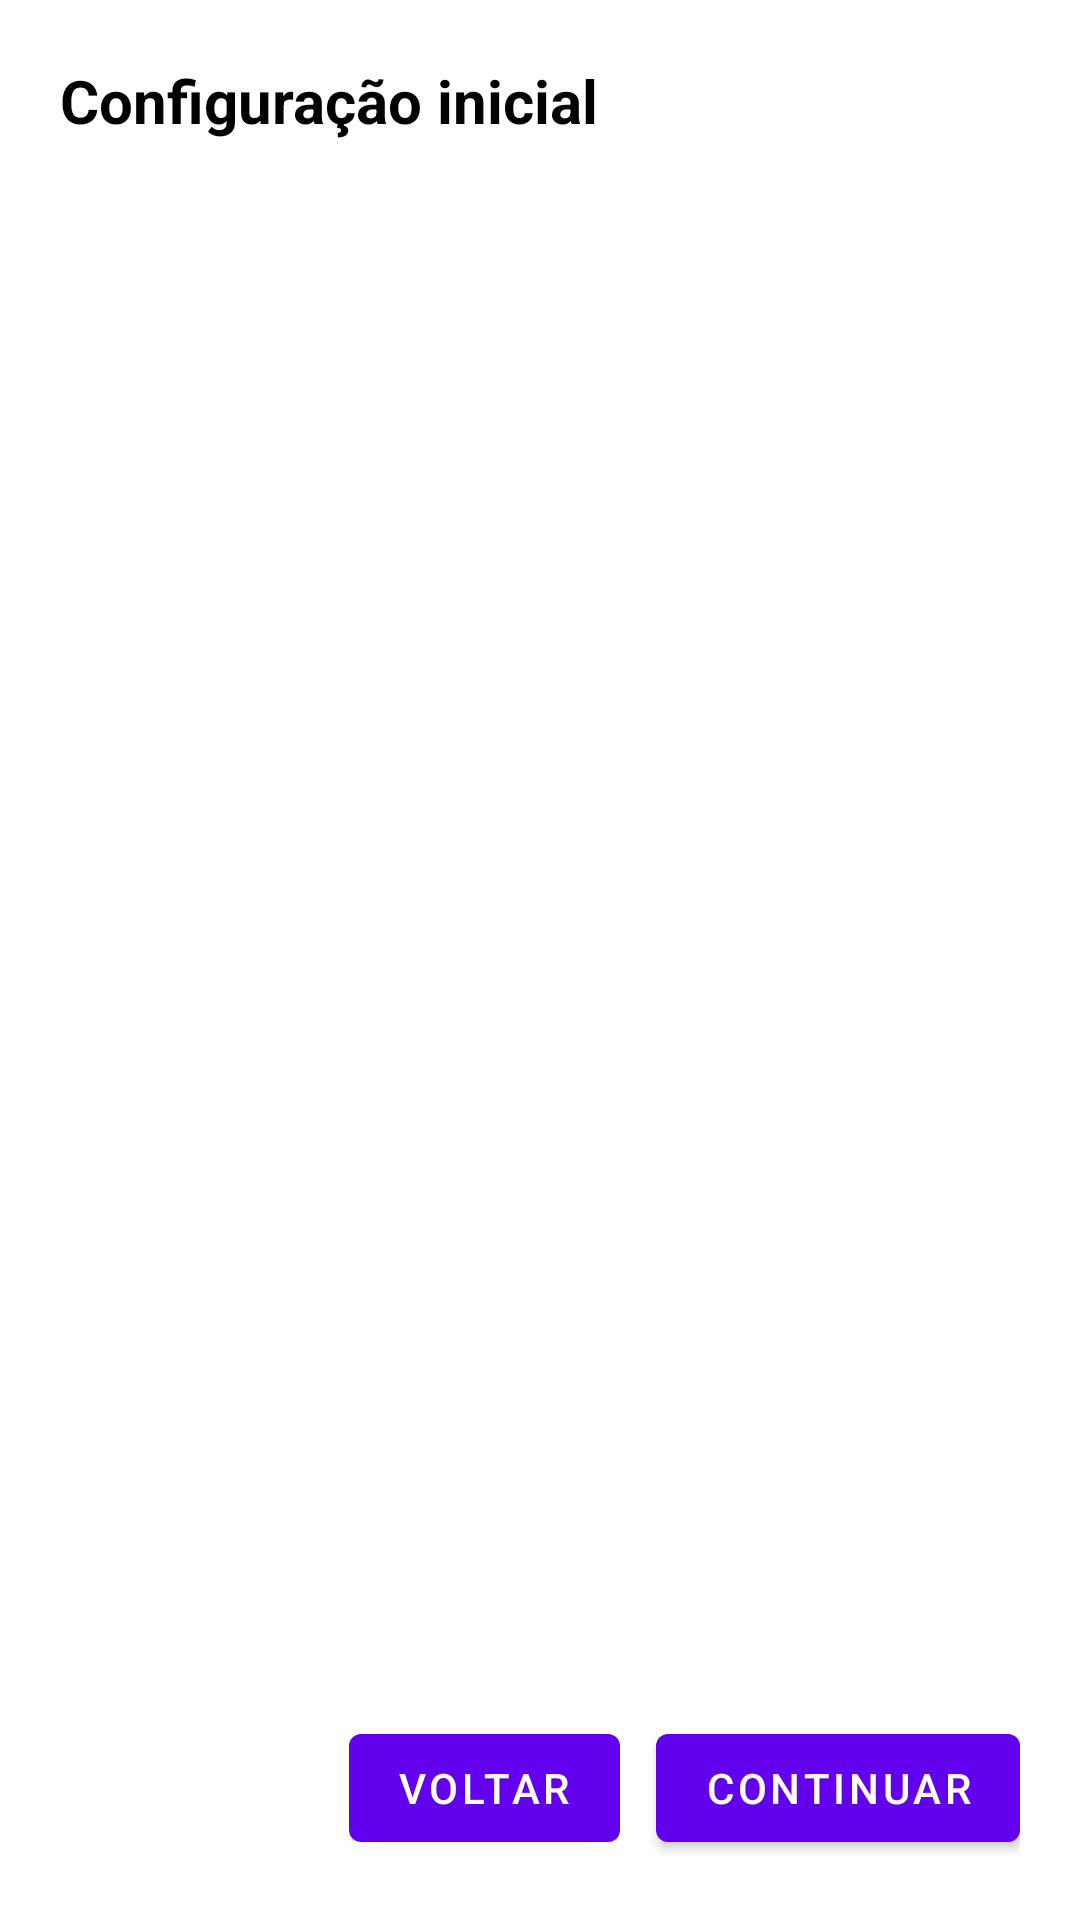

Here is an Android app screen rendered from its layout file. Give the layout XML and the strings, colors and styles it references.
<!-- AndroidManifest.xml: application theme Theme.SmartDriver -->
<!-- res/layout/activity_onboarding.xml -->
<?xml version="1.0" encoding="utf-8"?>
<LinearLayout xmlns:android="http://schemas.android.com/apk/res/android"
    android:layout_width="match_parent"
    android:layout_height="match_parent"
    android:orientation="vertical"
    android:padding="20dp">

    <TextView
        android:id="@+id/tvTitle"
        android:layout_width="match_parent"
        android:layout_height="wrap_content"
        android:text="Configuração inicial"
        android:textSize="20sp"
        android:textStyle="bold"
        android:paddingBottom="12dp" />

    <FrameLayout
        android:id="@+id/fragmentContainer"
        android:layout_width="match_parent"
        android:layout_height="0dp"
        android:layout_weight="1" />

    <LinearLayout
        android:layout_width="match_parent"
        android:layout_height="wrap_content"
        android:orientation="horizontal"
        android:gravity="end">

        <Button
            android:id="@+id/btnBack"
            android:layout_width="wrap_content"
            android:layout_height="wrap_content"
            android:text="Voltar" />

        <Space
            android:layout_width="12dp"
            android:layout_height="0dp" />

        <Button
            android:id="@+id/btnNext"
            android:layout_width="wrap_content"
            android:layout_height="wrap_content"
            android:text="Continuar" />
    </LinearLayout>
</LinearLayout>
<!-- resources referenced by this layout -->
<resources>
  <style name="Theme.SmartDriver" parent="Theme.MaterialComponents.DayNight.DarkActionBar">
          
          <item name="colorPrimary">@color/purple_500</item>
          <item name="colorPrimaryVariant">@color/purple_700</item>
          <item name="colorOnPrimary">@color/white</item>
          
          <item name="colorSecondary">@color/teal_200</item>
          <item name="colorSecondaryVariant">@color/teal_700</item>
          <item name="colorOnSecondary">@color/black</item>
  
          
          <item name="android:statusBarColor">?attr/colorPrimaryVariant</item>
  
          
  
          
          <item name="android:windowBackground">@color/white</item>
          
          <item name="android:colorBackground">@color/white</item>
  
          
          <item name="android:textColor">@color/black</item>
  
          
          <item name="android:textColorHint">@color/gray_inactive</item>
  
          
          <item name="android:textColorSecondary">@color/gray_inactive</item>
  
          
          <item name="android:listDivider">@color/gray_divider</item>
  
      </style>
  <color name="purple_500">#FF6200EE</color>
  <color name="purple_700">#FF3700B3</color>
  <color name="white">#FFFFFFFF</color>
  <color name="teal_200">#FF03DAC5</color>
  <color name="teal_700">#FF018786</color>
  <color name="black">#FF000000</color>
  <color name="gray_inactive">#FF757575</color>
  <color name="gray_divider">#FFCCCCCC</color>
</resources>
